Run: headless pygame with SDL's dummy video driver; simulated clock (each Clock.tick advances the game by its frame time, no real sleeping); random seed 0; keys injected as events and as key.get_pressed() state; no mouse input.
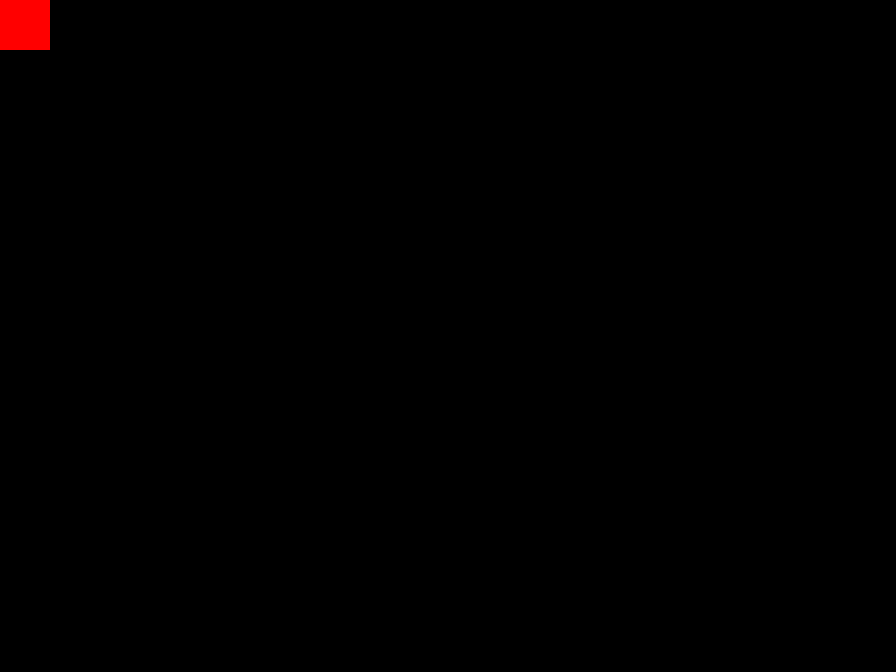
Frame 1 of 4 · flips 1–60 · no input
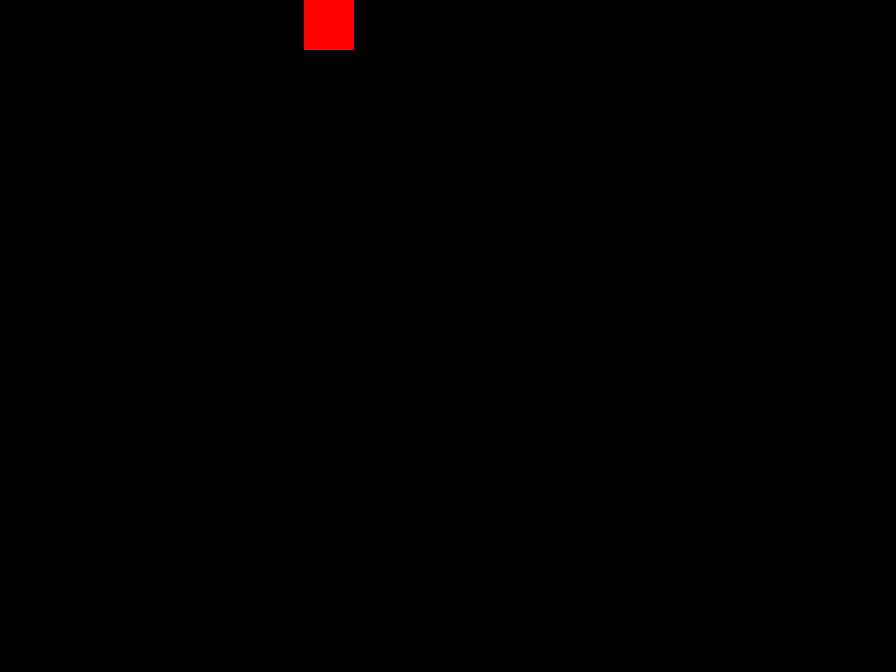
Frame 2 of 4 · flips 61–180 · tapped SPACE, RETURN · held RIGHT (→), D
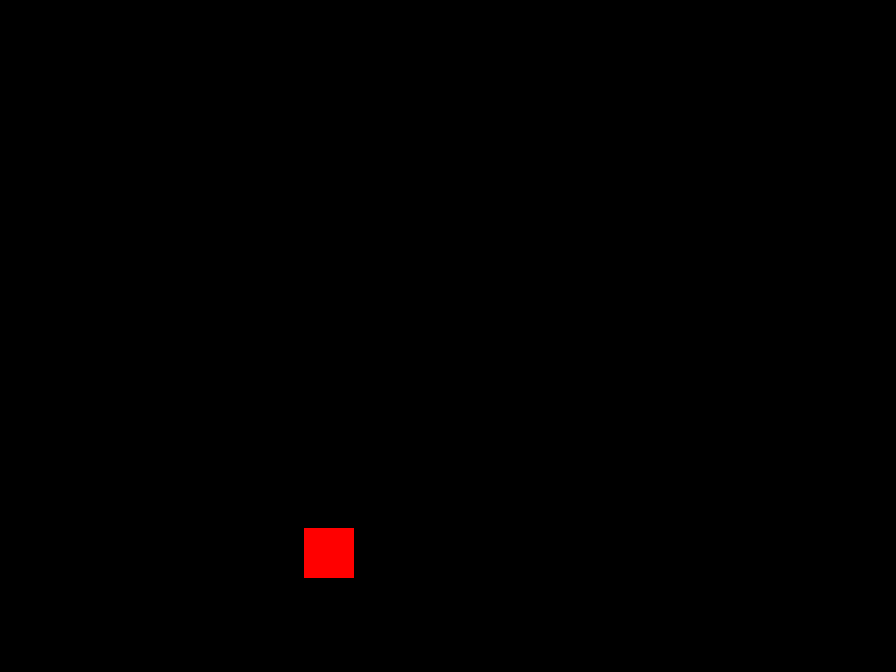
Frame 3 of 4 · flips 181–300 · held DOWN (↓), S
Frame 4 of 4 · flips 301–420 · held LEFT (←), A, UP (↑), W · screen same as frame 1, image omitted

The pygame program that drew these frames:

import pygame as pg

DISPLAY_SIZE = WIDTH, HEIGHT = 896, 672

class Interrupt(BaseException):
    pass


def init():
    global screen
    screen = pg.display.set_mode(DISPLAY_SIZE)


def handle_input():
    pg.event.pump()
    keys = pg.key.get_pressed()
    if keys[pg.K_ESCAPE]:
        raise Interrupt
    return keys

def game_body():
    x = y = 0
    w = h = 50
    clr = 255, 0, 0
    step = 10
    while True:
        keys = yield None
        x += step * (keys[pg.K_RIGHT] - keys[pg.K_LEFT])
        y += step * (keys[pg.K_DOWN] - keys[pg.K_UP])
        x %= WIDTH
        y %= HEIGHT
        
        pg.draw.rect(screen, clr, (x,y, w, h))


def frame_clear():
    screen.fill((0, 0, 0))


def scene_main():
    
    clk = pg.time.Clock()
    game = game_body()
    next(game)
    while True:
        frame_clear()
        game.send(handle_input())
        pg.display.flip()
        clk.tick(33)


def main():
    init()
    try:
        scene_main()
    except Interrupt:
        pass
    finally:
        pg.display.quit()
        pg.quit()
    
    
if __name__ == "__main__":
    main()
